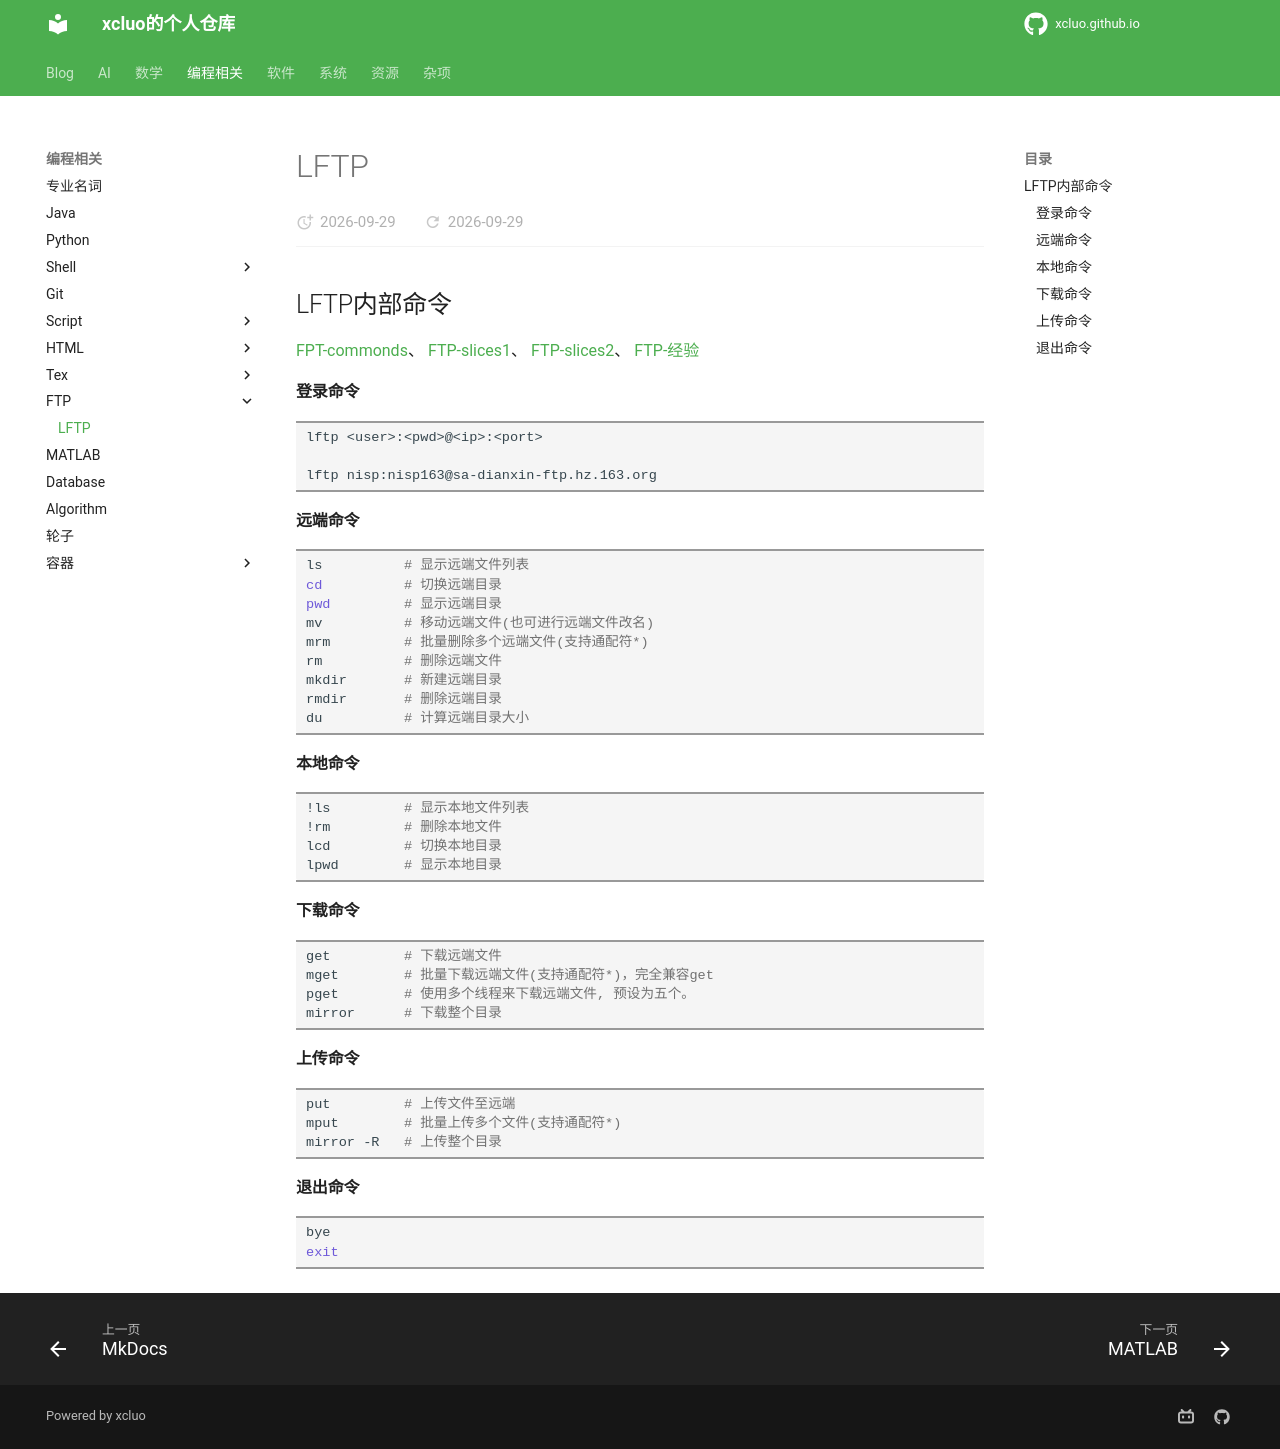

repository: xcluo/xcluo.github.io · page: Programing/FTP/LFTP/lftp.html · generator: mkdocs

---
title: "LFTP"
---

## LFTP内部命令

[FPT-commonds](http://linux.51yip.com/search/lftp)、
[FTP-slices1](https://linux.cn/article-5460-1.html)、
[FTP-slices2](https://www.bbsmax.com/A/A2dmPvR45e/)、
[FTP-经验](https://cloud.tencent.com/developer/article/1831529)

#### 登录命令

```bash
lftp <user>:<pwd>@<ip>:<port>

lftp nisp:nisp163@sa-dianxin-ftp.hz.163.org
```

#### 远端命令

```bash
ls          # 显示远端文件列表
cd          # 切换远端目录
pwd         # 显示远端目录     
mv          # 移动远端文件(也可进行远端文件改名)
mrm         # 批量删除多个远端文件(支持通配符*)
rm          # 删除远端文件
mkdir       # 新建远端目录
rmdir       # 删除远端目录
du          # 计算远端目录大小
```

#### 本地命令

```bash
!ls         # 显示本地文件列表
!rm         # 删除本地文件
lcd         # 切换本地目录 
lpwd        # 显示本地目录 
```

#### 下载命令

```bash
get         # 下载远端文件
mget        # 批量下载远端文件(支持通配符*)，完全兼容get
pget        # 使用多个线程来下载远端文件, 预设为五个。 
mirror      # 下载整个目录
```

#### 上传命令

```bash
put         # 上传文件至远端
mput        # 批量上传多个文件(支持通配符*)
mirror -R   # 上传整个目录
```

#### 退出命令

```bash
bye
exit
```
